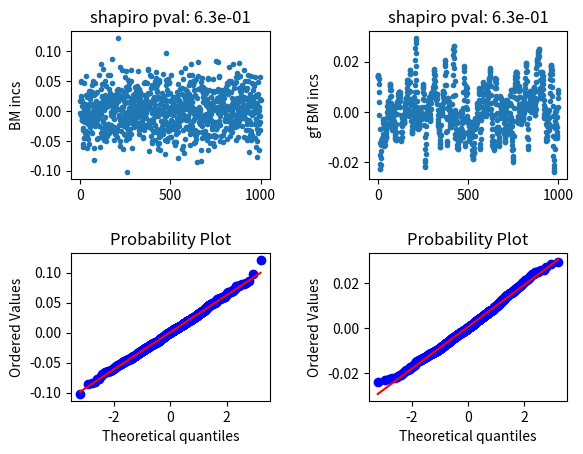

Python code for this plot:
import numpy as np
from scipy.ndimage import gaussian_filter1d as gfilter
from scipy import stats
import matplotlib.pyplot as plt

np.random.seed(42)

dt = 0.001
T = 1.
N = int(T/dt)

bm_incs = np.random.normal(0, np.sqrt(dt), N)
lognorms = stats.lognorm.rvs(0.954, size=N)
bm = np.cumsum(bm_incs)
gf_bm_incs = gfilter(bm_incs, 3)

fig, [[ax1, ax2],[ax3,ax4]] = plt.subplots(2,2)

# ax1.plot(bm)
ax1.set_ylabel('BM incs')
# ax1.plot(np.cumsum(gf_bm_incs))
ax1.plot(bm_incs, linestyle='None', marker='.')
test_bm = stats.shapiro(bm_incs)
ax1.set_title('shapiro pval: {:.1e}'.format(test_bm.pvalue))
# ax2.plot(bm_incs)
# ax2.set_ylabel('BM inc')

# ax2.hist(bm_incs, density=True, bins=50)
stats.probplot(bm_incs, plot=ax3)

ax2.plot(gf_bm_incs, linestyle='None', marker='.')
ax2.set_ylabel('gf BM incs')
test_fbm = stats.shapiro(gf_bm_incs)
ax2.set_title('shapiro pval: {:.1e}'.format(test_bm.pvalue))
# ax3.set_ylabel('reg. BM inc')
# ax2.hist(gf_bm_incs, density=True, bins=20)
stats.probplot(gf_bm_incs, plot=ax4)

plt.subplots_adjust(hspace=.5, wspace=0.5)
plt.show()
